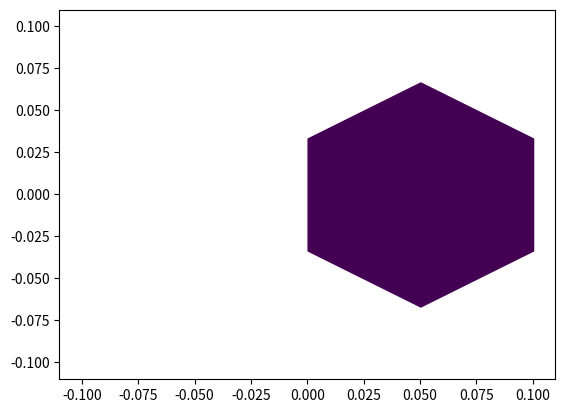

Here is the Python script that generated this plot:
import matplotlib

matplotlib.use("Agg")
import matplotlib.pyplot as plt

fig, ax = plt.subplots()
collection = ax.hexbin(
    [0.0, 0.0],
    [0.0, 0.0],
    C=[1.0, 3.0],
    gridsize=2,
    mincnt=2,
)
print("RESULT=" + repr(collection.get_array().tolist()))
